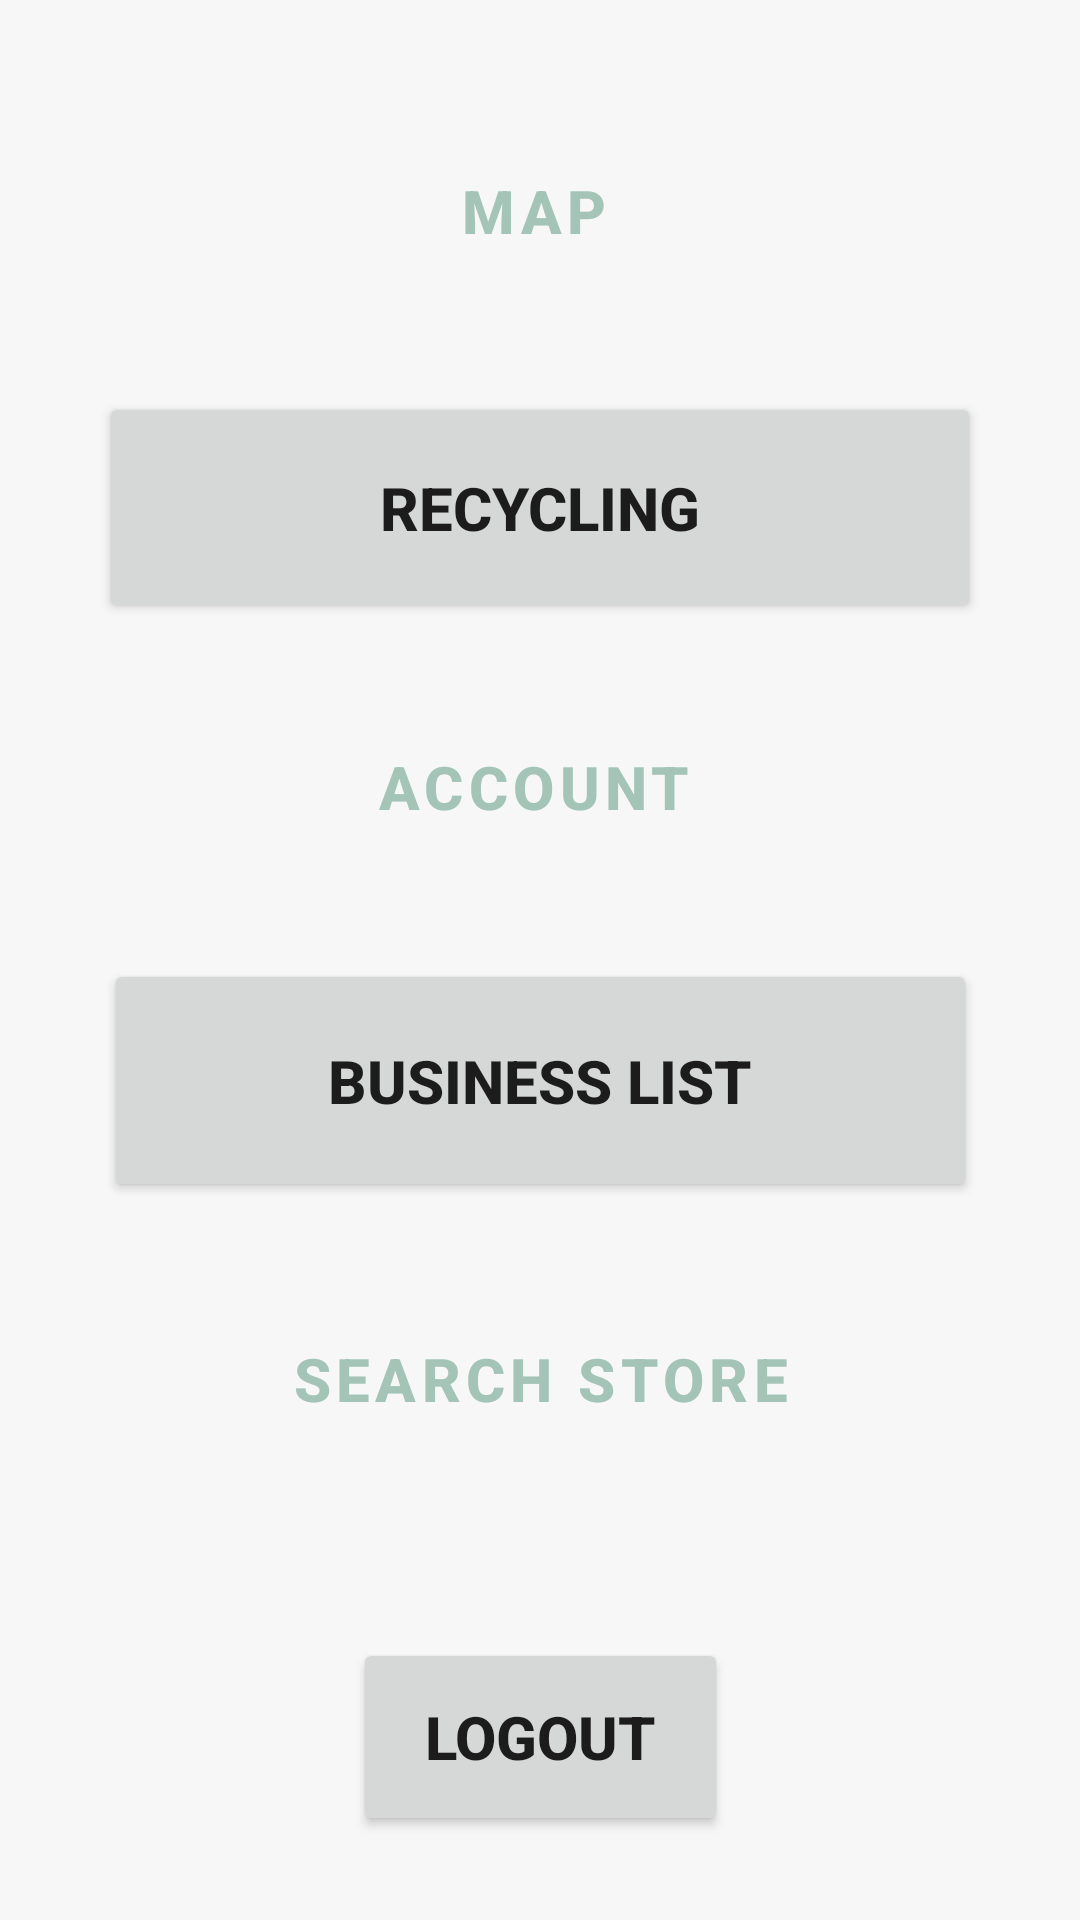

This screen was rendered from an Android layout file. Write that file and the resources it references.
<!-- AndroidManifest.xml: application theme Theme.RecycleBeeV1 -->
<!-- res/layout/activity_home.xml -->
<?xml version="1.0" encoding="utf-8"?>
<androidx.constraintlayout.widget.ConstraintLayout xmlns:android="http://schemas.android.com/apk/res/android"
    xmlns:app="http://schemas.android.com/apk/res-auto"
    xmlns:tools="http://schemas.android.com/tools"
    android:layout_width="match_parent"
    android:layout_height="match_parent"
    android:background="@color/background"
    tools:context=".LaunchActivity">


    <Button
        android:id="@+id/recyclingBtn"
        android:layout_width="294dp"
        android:layout_height="77dp"
        android:text="Recycling"
        android:textSize="20dp"
        android:textStyle="bold"
        app:layout_constraintBottom_toBottomOf="parent"
        app:layout_constraintEnd_toEndOf="parent"
        app:layout_constraintStart_toStartOf="parent"
        app:layout_constraintTop_toTopOf="parent"
        app:layout_constraintVertical_bias="0.232" />


    <Button
        android:id="@+id/logoutBtn"
        android:layout_width="125dp"
        android:layout_height="66dp"
        android:text="Logout"
        android:textSize="20dp"
        android:textStyle="bold"
        app:layout_constraintBottom_toBottomOf="parent"
        app:layout_constraintEnd_toEndOf="parent"
        app:layout_constraintStart_toStartOf="parent"
        app:layout_constraintTop_toTopOf="parent"
        app:layout_constraintVertical_bias="0.951" />


    <Button
        android:id="@+id/accountDisplayBtn"
        style="?attr/materialButtonOutlinedStyle"
        android:layout_width="292dp"
        android:layout_height="77dp"
        android:text="Account"
        android:textSize="20dp"
        android:textStyle="bold"
        app:layout_constraintBottom_toBottomOf="parent"
        app:layout_constraintEnd_toEndOf="parent"
        app:layout_constraintHorizontal_bias="0.469"
        app:layout_constraintStart_toStartOf="parent"
        app:layout_constraintTop_toTopOf="parent"
        app:layout_constraintVertical_bias="0.397"
        app:strokeColor="@color/darkgreen" />

    <Button
        android:id="@+id/storeListBtn"
        style="?attr/materialButtonOutlinedStyle"
        android:layout_width="289dp"
        android:layout_height="77dp"
        android:text="Search Store"
        android:textSize="20dp"
        android:textStyle="bold"
        app:layout_constraintBottom_toBottomOf="parent"
        app:layout_constraintEnd_toEndOf="parent"
        app:layout_constraintStart_toStartOf="parent"
        app:layout_constraintTop_toTopOf="parent"
        app:layout_constraintVertical_bias="0.748"
        app:strokeColor="@color/darkgreen" />

    <TextView
        android:id="@+id/emailTV"
        android:layout_width="wrap_content"
        android:layout_height="wrap_content"
        android:text=""
        app:layout_constraintBottom_toBottomOf="parent"
        app:layout_constraintEnd_toEndOf="parent"
        app:layout_constraintHorizontal_bias="0.878"
        app:layout_constraintStart_toStartOf="parent"
        app:layout_constraintTop_toTopOf="parent"
        app:layout_constraintVertical_bias="0.917" />

    <Button
        android:id="@+id/mapBtn"
        style="?attr/materialButtonOutlinedStyle"
        android:layout_width="301dp"
        android:layout_height="77dp"
        android:text="map"
        android:textColor="@color/darkgreen"
        android:textSize="20dp"
        android:textStyle="bold"
        app:layout_constraintBottom_toBottomOf="parent"
        app:layout_constraintEnd_toEndOf="parent"
        app:layout_constraintHorizontal_bias="0.466"
        app:layout_constraintStart_toStartOf="parent"
        app:layout_constraintTop_toTopOf="parent"
        app:layout_constraintVertical_bias="0.056"
        app:strokeColor="@color/darkgreen" />

    <Button
        android:id="@+id/storeListNewBtn"
        android:layout_width="291dp"
        android:layout_height="81dp"
        android:text="Business List"
        android:textSize="20dp"
        android:textStyle="bold"
        app:layout_constraintBottom_toBottomOf="parent"
        app:layout_constraintEnd_toEndOf="parent"
        app:layout_constraintStart_toStartOf="parent"
        app:layout_constraintTop_toTopOf="parent"
        app:layout_constraintVertical_bias="0.572" />
</androidx.constraintlayout.widget.ConstraintLayout>
<!-- resources referenced by this layout -->
<resources>
  <color name="background">#f7f7f7</color>
  <color name="darkgreen">#a4c4b8</color>
  <style name="Theme.RecycleBeeV1" parent="Theme.MaterialComponents.DayNight.DarkActionBar">
          
          <item name="colorPrimary">@color/darkgreen</item>
          <item name="colorPrimaryVariant">@color/darkgreen</item>
          <item name="colorOnPrimary">@color/white</item>
          
          <item name="colorSecondary">@color/teal_200</item>
          <item name="colorSecondaryVariant">@color/teal_700</item>
          <item name="colorOnSecondary">@color/black</item>
          
          <item name="android:statusBarColor" tools:targetApi="l">?attr/colorPrimaryVariant</item>
          
      </style>
  <color name="white">#FFFFFFFF</color>
  <color name="teal_200">#FF03DAC5</color>
  <color name="teal_700">#FF018786</color>
  <color name="black">#FF000000</color>
</resources>
